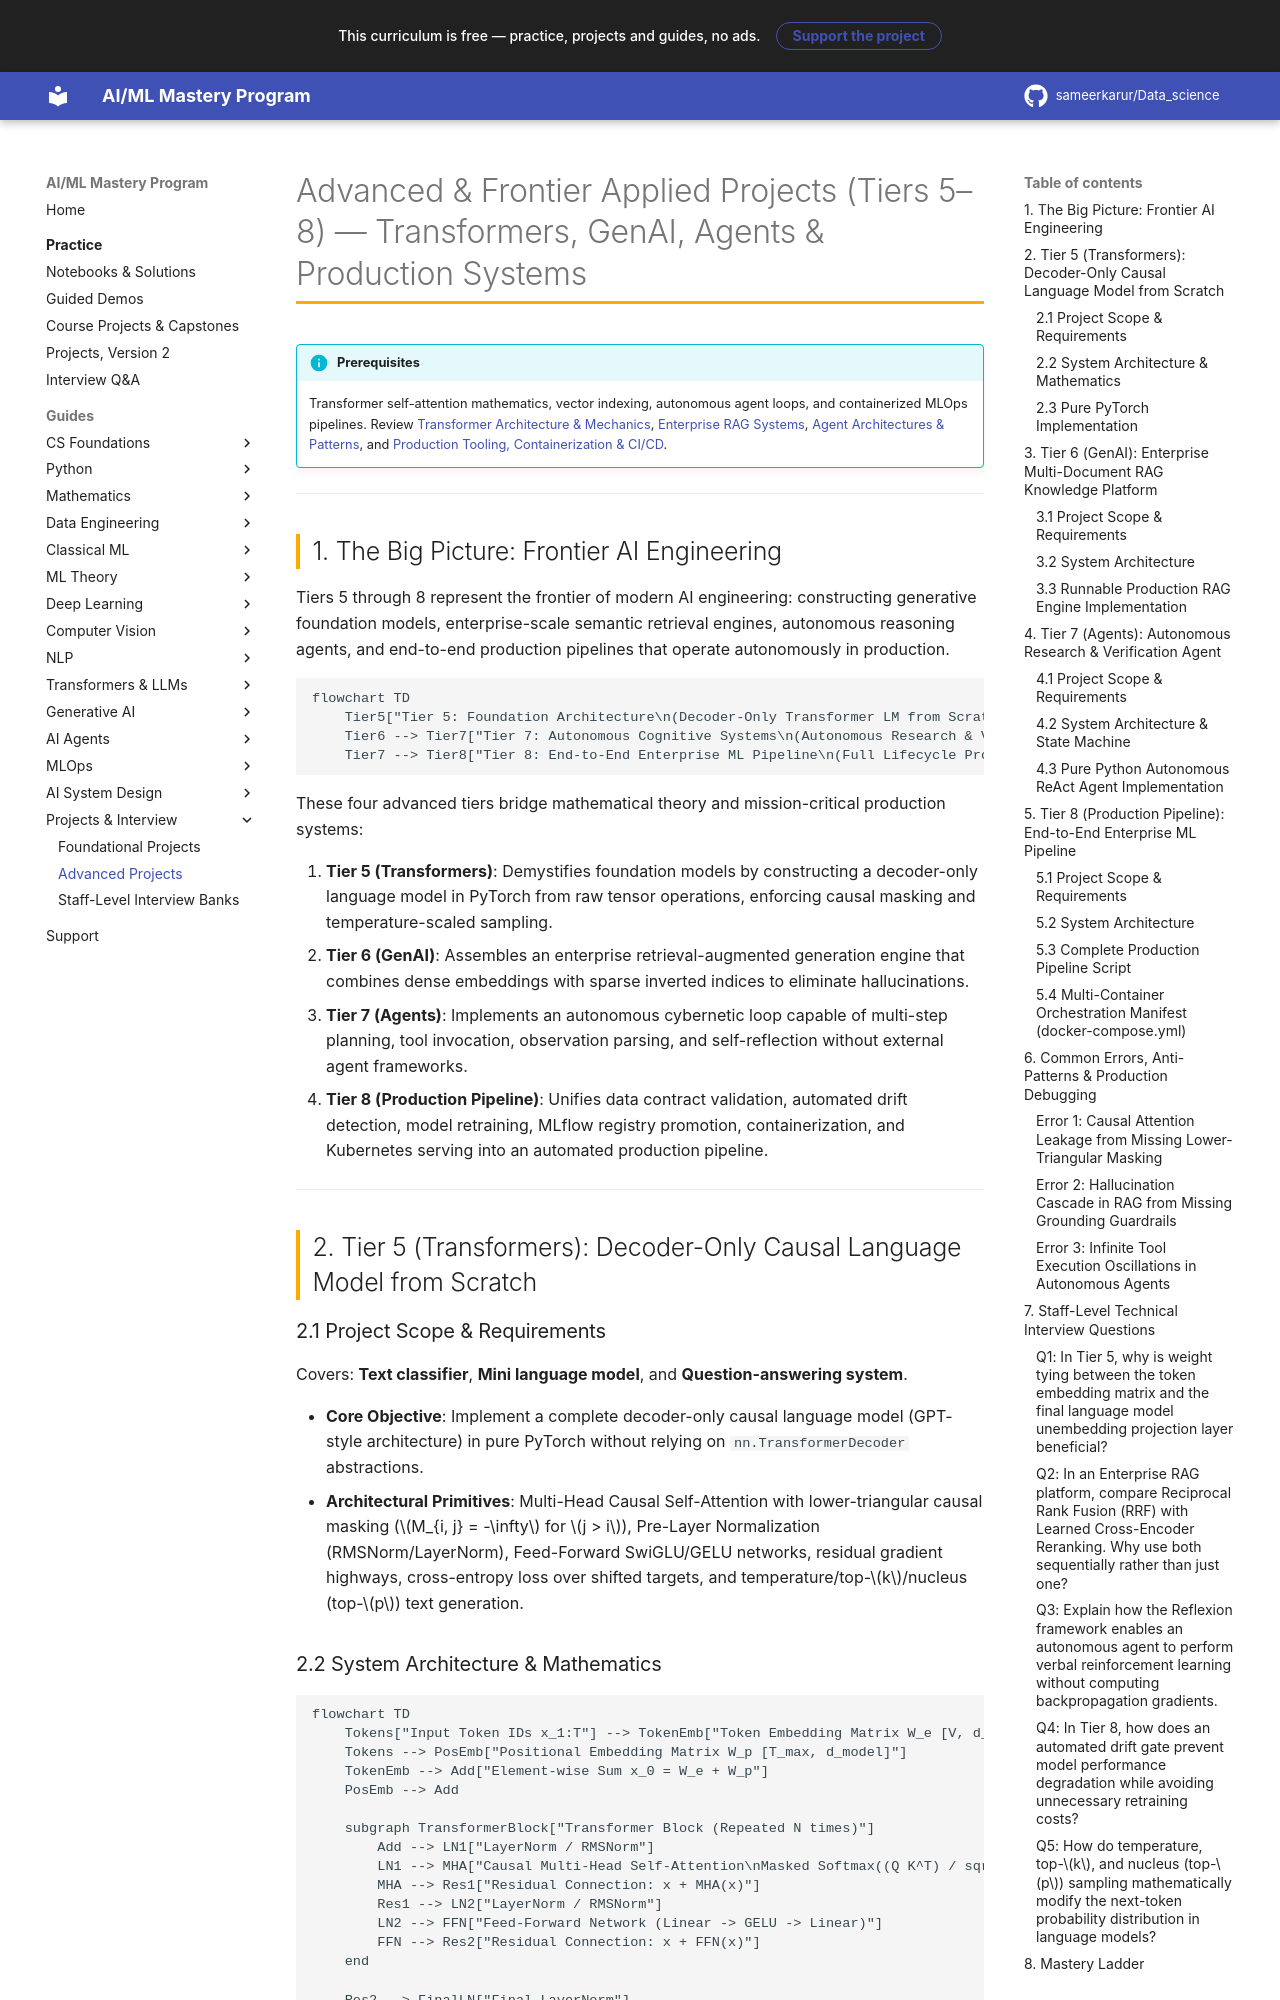

repository: sameerkarur/Data_science · page: 14-projects/advanced-frontier-projects-tier-5-to-8-deep-dive/index.html · generator: mkdocs

# Advanced & Frontier Applied Projects (Tiers 5–8) — Transformers, GenAI, Agents & Production Systems

!!! info "Prerequisites"
    Transformer self-attention mathematics, vector indexing, autonomous agent loops, and containerized MLOps pipelines. Review [Transformer Architecture & Mechanics](../09-transformers-llms/transformer-architecture-mechanics-deep-dive.md), [Enterprise RAG Systems](../10-generative-ai/enterprise-rag-systems-deep-dive.md), [Agent Architectures & Patterns](../11-ai-agents/agent-architectures-patterns-deep-dive.md), and [Production Tooling, Containerization & CI/CD](../12-mlops/production-tooling-containerization-cicd-deep-dive.md).

---

## 1. The Big Picture: Frontier AI Engineering

Tiers 5 through 8 represent the frontier of modern AI engineering: constructing generative foundation models, enterprise-scale semantic retrieval engines, autonomous reasoning agents, and end-to-end production pipelines that operate autonomously in production.

```mermaid
flowchart TD
    Tier5["Tier 5: Foundation Architecture\n(Decoder-Only Transformer LM from Scratch)\n- Causal Multi-Head Attention, Cross-Entropy, Top-K/Top-P Sampling"] --> Tier6["Tier 6: Generative Retrieval Systems\n(Enterprise Hybrid RAG Platform)\n- HNSW Dense + BM25 Sparse, Reciprocal Rank Fusion, SSE Streaming"]
    Tier6 --> Tier7["Tier 7: Autonomous Cognitive Systems\n(Autonomous Research & Verification Agent)\n- ReAct Loop, Sandboxed Tool Execution, Reflexion Memory Buffer"]
    Tier7 --> Tier8["Tier 8: End-to-End Enterprise ML Pipeline\n(Full Lifecycle Production System)\n- Drift Detection -> Training -> MLflow Registry -> K8s Deployment"]
```

These four advanced tiers bridge mathematical theory and mission-critical production systems:

1. **Tier 5 (Transformers)**: Demystifies foundation models by constructing a decoder-only language model in PyTorch from raw tensor operations, enforcing causal masking and temperature-scaled sampling.
2. **Tier 6 (GenAI)**: Assembles an enterprise retrieval-augmented generation engine that combines dense embeddings with sparse inverted indices to eliminate hallucinations.
3. **Tier 7 (Agents)**: Implements an autonomous cybernetic loop capable of multi-step planning, tool invocation, observation parsing, and self-reflection without external agent frameworks.
4. **Tier 8 (Production Pipeline)**: Unifies data contract validation, automated drift detection, model retraining, MLflow registry promotion, containerization, and Kubernetes serving into an automated production pipeline.

---

## 2. Tier 5 (Transformers): Decoder-Only Causal Language Model from Scratch

### 2.1 Project Scope & Requirements
Covers: **Text classifier**, **Mini language model**, and **Question-answering system**.

- **Core Objective**: Implement a complete decoder-only causal language model (GPT-style architecture) in pure PyTorch without relying on `nn.TransformerDecoder` abstractions.
- **Architectural Primitives**: Multi-Head Causal Self-Attention with lower-triangular causal masking ($M_{i, j} = -\infty$ for $j > i$), Pre-Layer Normalization (RMSNorm/LayerNorm), Feed-Forward SwiGLU/GELU networks, residual gradient highways, cross-entropy loss over shifted targets, and temperature/top-$k$/nucleus (top-$p$) text generation.
